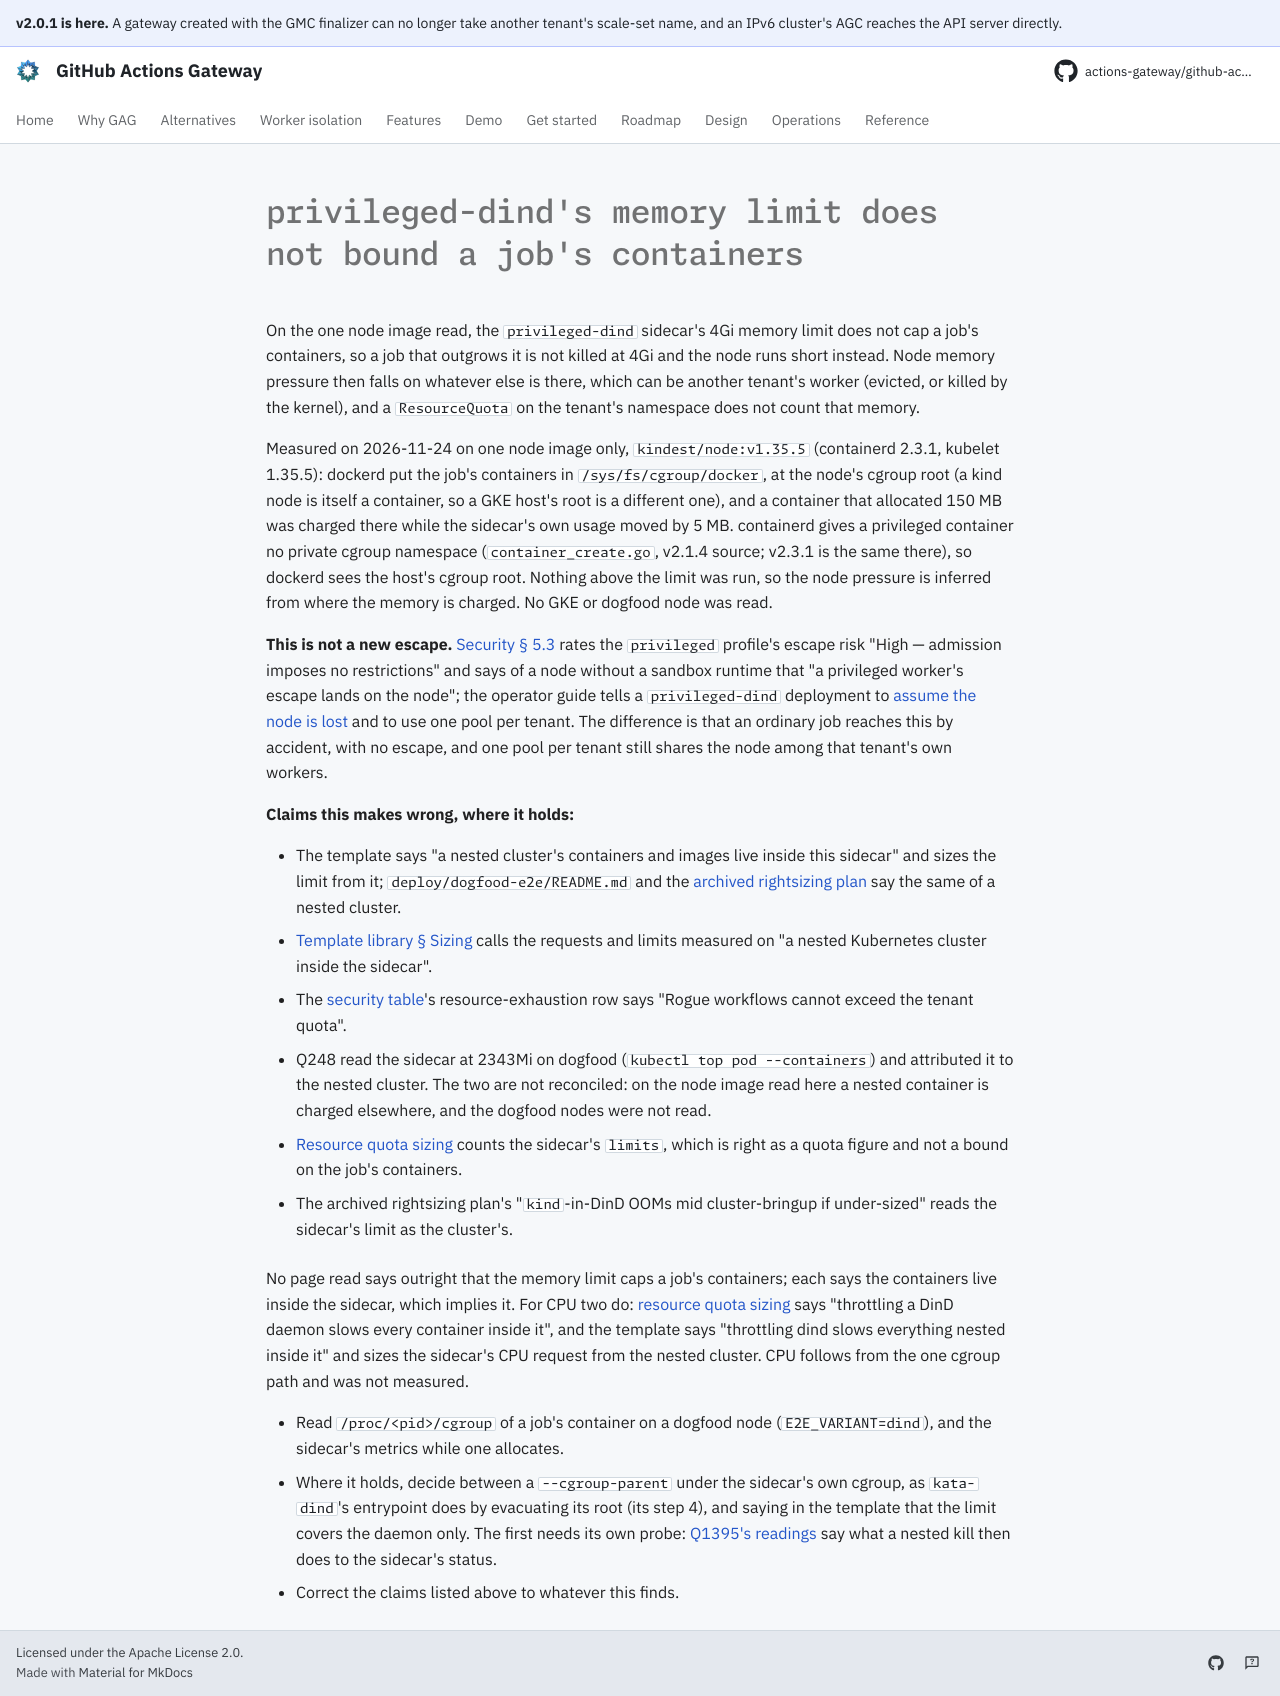

repository: actions-gateway/github-actions-gateway · page: dev/queue/Q1396/index.html · generator: mkdocs

---
id: Q1396
rank: ajvt
labels:
    - bug
    - security
status: ready
size: S
target: ../../deploy/templates/privileged-dind/template.yaml
---

# privileged-dind's memory limit does not bound a job's containers

On the one node image read, the `privileged-dind` sidecar's 4Gi memory limit does not cap a job's containers, so a job that outgrows it is not killed at 4Gi and the node runs short instead.
Node memory pressure then falls on whatever else is there, which can be another tenant's worker (evicted, or killed by the kernel), and a `ResourceQuota` on the tenant's namespace does not count that memory.

Measured on 2026-11-24 on one node image only, `kindest/node:v1.35.5` (containerd 2.3.1, kubelet 1.35.5): dockerd put the job's containers in `/sys/fs/cgroup/docker`, at the node's cgroup root (a kind node is itself a container, so a GKE host's root is a different one), and a container that allocated 150 MB was charged there while the sidecar's own usage moved by 5 MB. containerd gives a privileged container no private cgroup namespace (`container_create.go`, v2.1.4 source; v2.3.1 is the same there), so dockerd sees the host's cgroup root.
Nothing above the limit was run, so the node pressure is inferred from where the memory is charged.
No GKE or dogfood node was read.

**This is not a new escape.** [Security § 5.3](../design/05-security.md#the-three-profiles) rates the `privileged` profile's escape risk "High — admission imposes no restrictions" and says of a node without a sandbox runtime that "a privileged worker's escape lands on the node"; the operator guide tells a `privileged-dind` deployment to [assume the node is lost](../operations/runner-template-library.md#running-privileged-dind-assume-the-node-is-lost) and to use one pool per tenant.
The difference is that an ordinary job reaches this by accident, with no escape, and one pool per tenant still shares the node among that tenant's own workers.

**Claims this makes wrong, where it holds:**

- The template says "a nested cluster's containers and images live inside this sidecar" and sizes the limit from it; `deploy/dogfood-e2e/README.md` and the [archived rightsizing plan](../plan/archive/dogfood-runner-rightsizing.md#e2e-worker-sizing--measured-then-derived-dind-2026-07-07) say the same of a nested cluster.
- [Template library § Sizing](../operations/runner-template-library.md#sizing) calls the requests and limits measured on "a nested Kubernetes cluster inside the sidecar".
- The [security table](../design/05-security.md)'s resource-exhaustion row says "Rogue workflows cannot exceed the tenant quota".
- Q248 read the sidecar at 2343Mi on dogfood (`kubectl top pod --containers`) and attributed it to the nested cluster.
  The two are not reconciled: on the node image read here a nested container is charged elsewhere, and the dogfood nodes were not read.
- [Resource quota sizing](../operations/resourcequota-sizing.md) counts the sidecar's `limits`, which is right as a quota figure and not a bound on the job's containers.

- The archived rightsizing plan's "`kind`-in-DinD OOMs mid cluster-bringup if under-sized" reads the sidecar's limit as the cluster's.

No page read says outright that the memory limit caps a job's containers; each says the containers live inside the sidecar, which implies it.
For CPU two do: [resource quota sizing](../operations/resourcequota-sizing.md) says "throttling a DinD daemon slows every container inside it", and the template says "throttling dind slows everything nested inside it" and sizes the sidecar's CPU request from the nested cluster.
CPU follows from the one cgroup path and was not measured.

- Read `/proc/<pid>/cgroup` of a job's container on a dogfood node (`E2E_VARIANT=dind`), and the sidecar's metrics while one allocates.
- Where it holds, decide between a `--cgroup-parent` under the sidecar's own cgroup, as `kata-dind`'s entrypoint does by evacuating its root (its step 4), and saying in the template that the limit covers the daemon only.
  The first needs its own probe: [Q1395's readings](../plan/q555-automatic-recovery-design.md#what-counts-as-a-container-killed-for-memory-q1395) say what a nested kill then does to the sidecar's status.
- Correct the claims listed above to whatever this finds.
